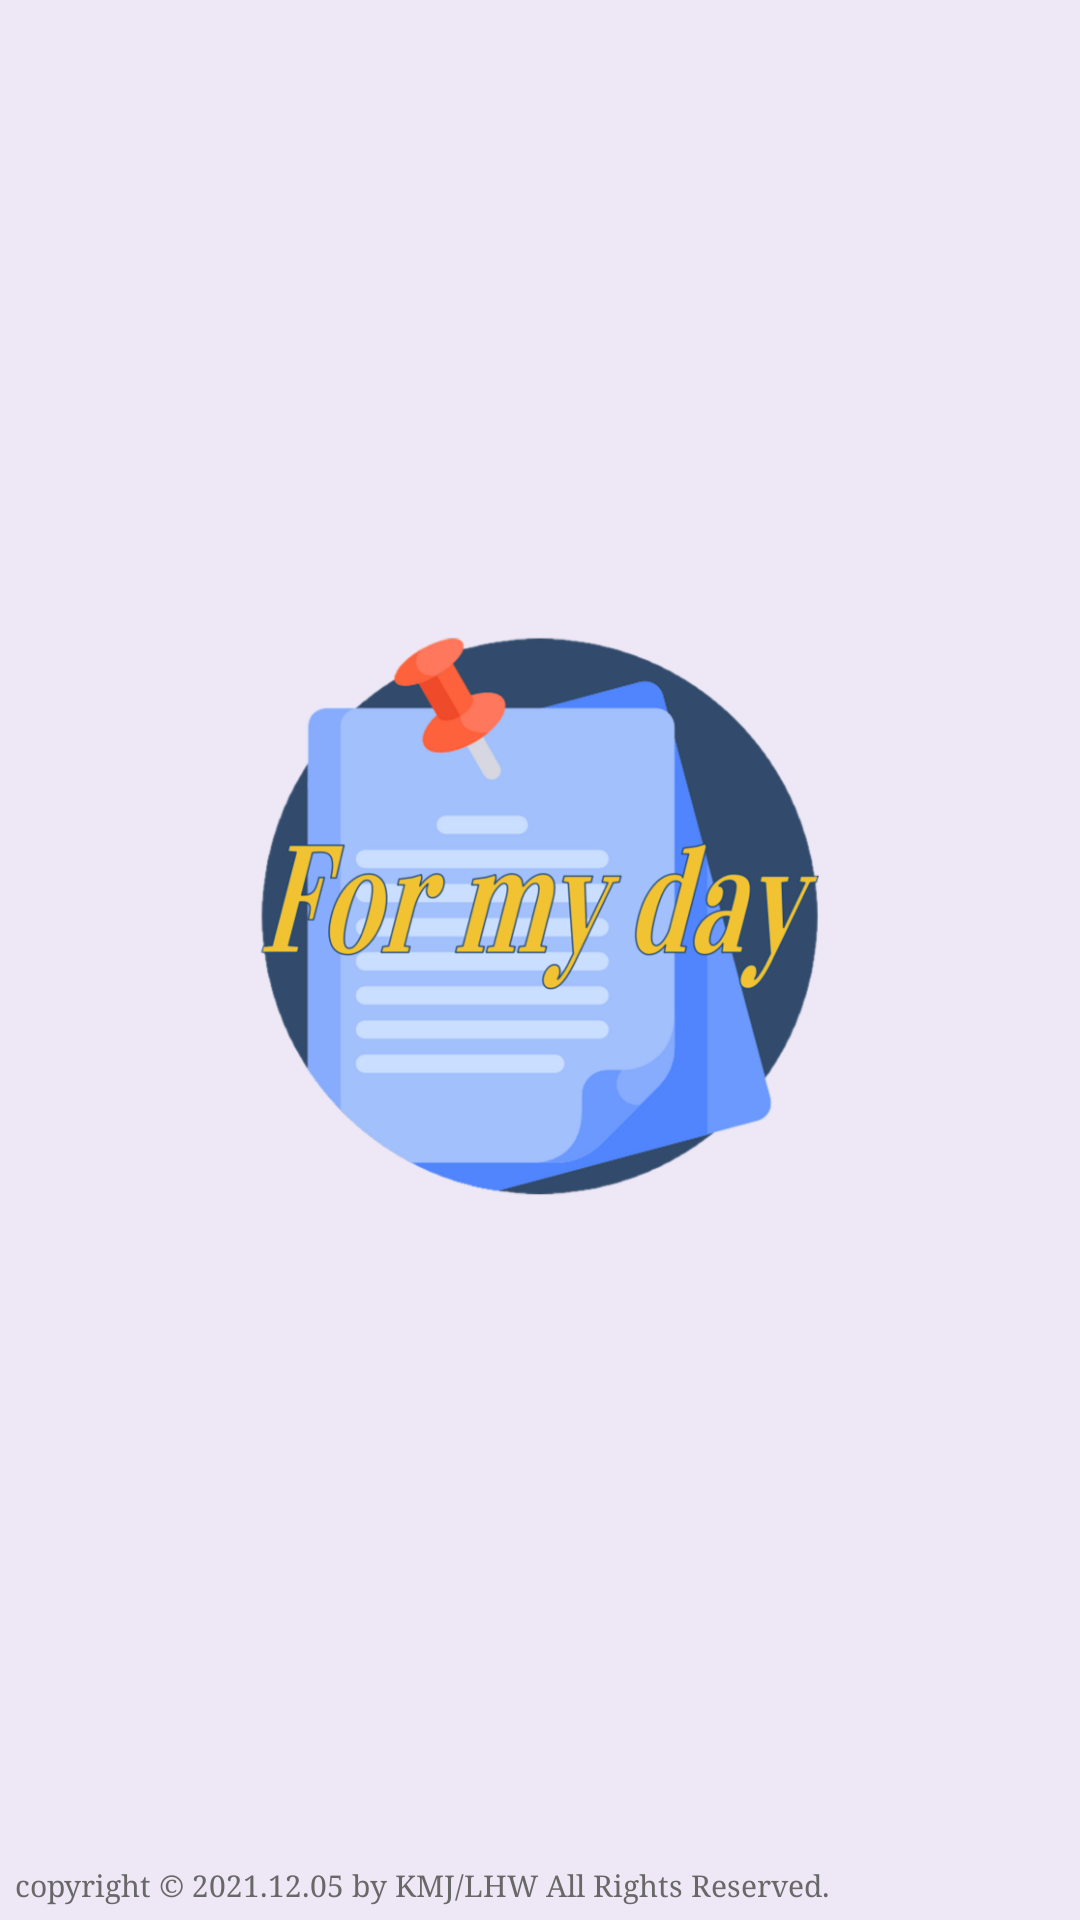

Layout XML and referenced resources for this Android screen:
<!-- AndroidManifest.xml: application theme Theme.ForMyDay -->
<!-- res/layout/menuheader.xml -->
<?xml version="1.0" encoding="utf-8"?>
<LinearLayout
    xmlns:android="http://schemas.android.com/apk/res/android"
    android:layout_width="match_parent"
    android:layout_height="300dp"
    android:background="#EDE7F6"
    android:gravity="center"
    android:orientation="vertical"
    android:theme="@style/ThemeOverlay.AppCompat.Dark" >

    <ImageView
        android:layout_height="0dp"
        android:layout_width="200dp"
        android:layout_weight="9"
        android:layout_marginTop="30dp"
        android:id="@+id/imageView"
        android:src="@drawable/formyday"/>

    <TextView
        android:layout_width="match_parent"
        android:layout_height="0dp"
        android:layout_weight="1"
        android:padding="5dp"
        android:gravity="bottom"
        android:text="copyright © 2021.12.05 by KMJ/LHW All Rights Reserved."
        android:textColor="#686868"
        android:textSize="10dp"
        android:typeface="serif"/>









</LinearLayout>
<!-- resources referenced by this layout -->
<resources>
  <!-- drawable formyday: png bitmap (drawable, 123739 bytes) -->
  <style name="Theme.ForMyDay" parent="Theme.MaterialComponents.Light.DarkActionBar">
          
          <item name="colorPrimary">@color/purple_500</item>
          <item name="colorPrimaryVariant">@color/purple_700</item>
          <item name="colorOnPrimary">@color/white</item>
          
          <item name="colorSecondary">@color/teal_200</item>
          <item name="colorSecondaryVariant">@color/teal_700</item>
          <item name="colorOnSecondary">@color/black</item>
          
          <item name="android:statusBarColor" tools:targetApi="l">?attr/colorPrimaryVariant</item>
          
      </style>
  <!-- not gathered from this repository: default colours our renderer supplied (Android Studio template values) -->
  <color name="purple_500">#FF6200EE</color>
  <color name="purple_700">#FF3700B3</color>
  <color name="teal_200">#FF03DAC5</color>
  <color name="teal_700">#FF018786</color>
  <color name="black">#FF000000</color>
  <color name="white">#FFFFFFFF</color>
</resources>
